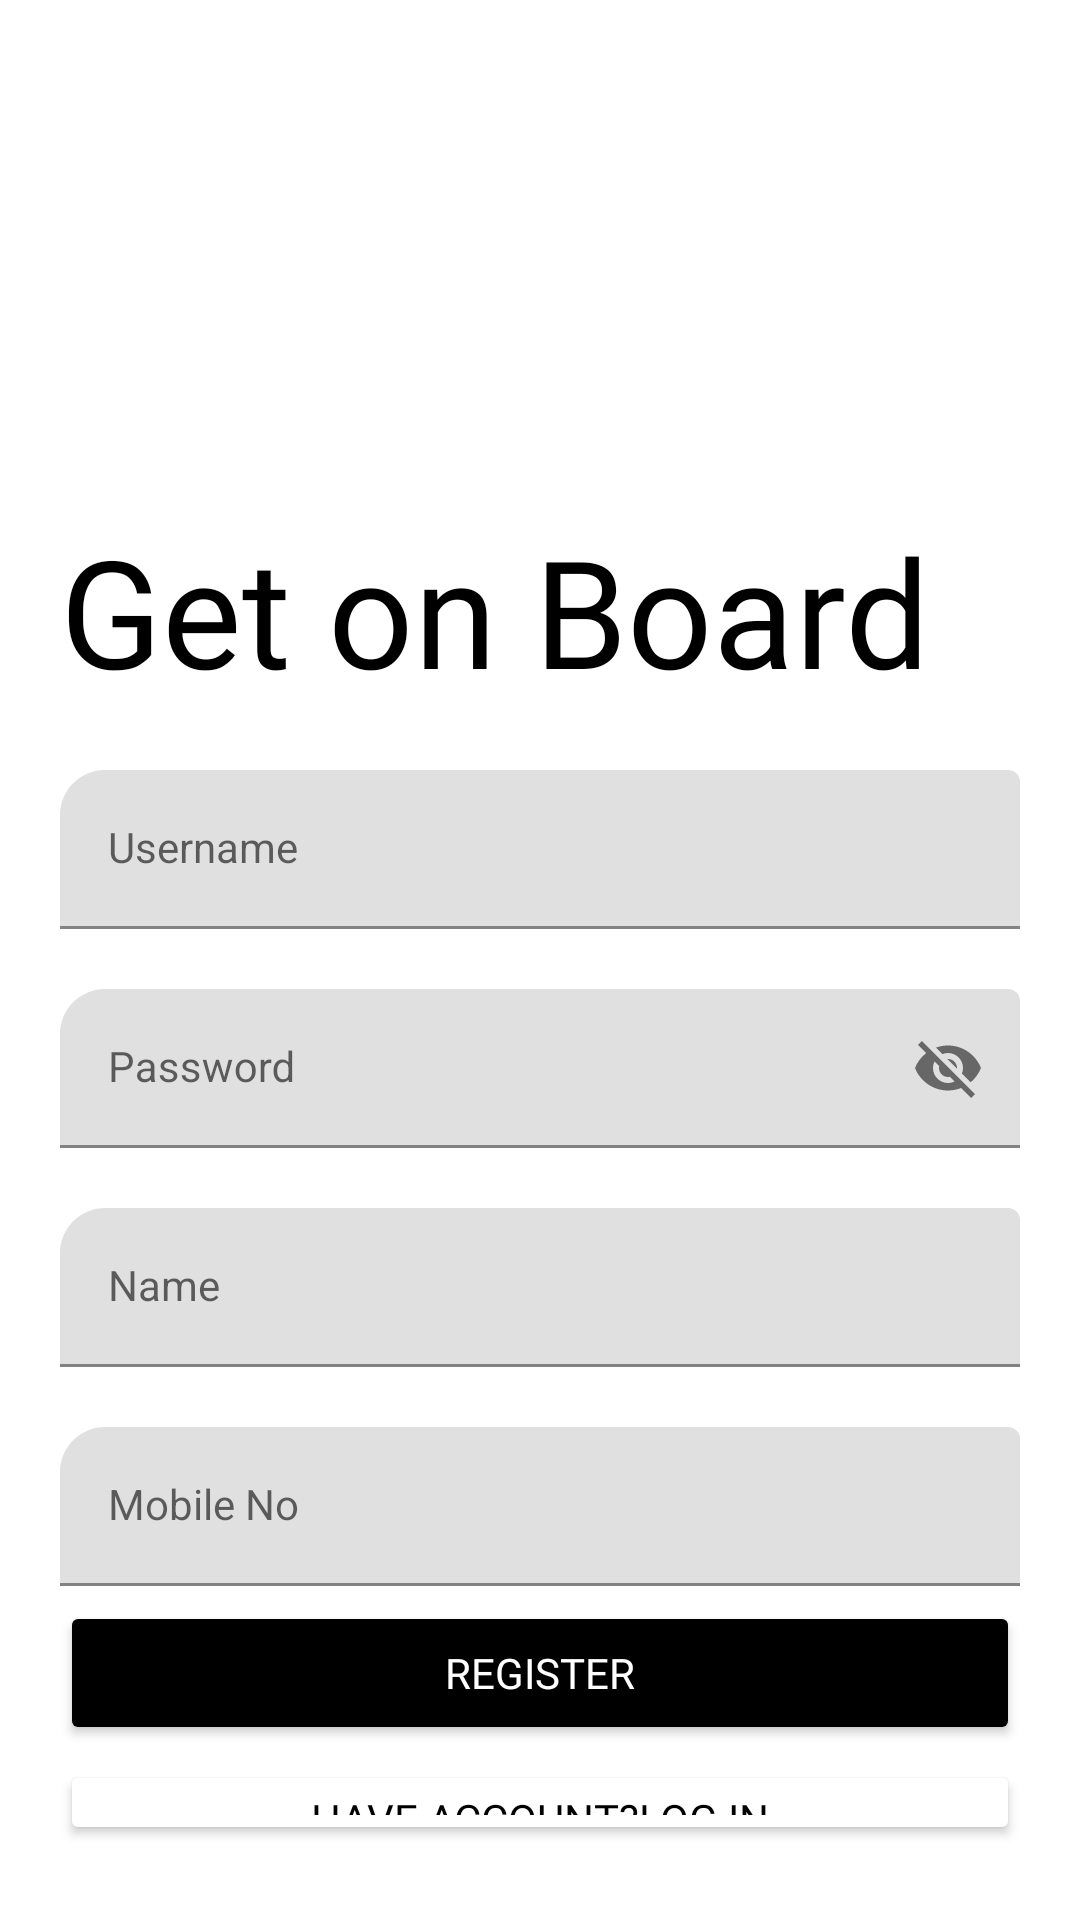

Reconstruct the res/layout file that produces this screen, plus the resources it refers to.
<!-- AndroidManifest.xml: application theme Theme.Boollook -->
<!-- res/layout/activity_signup.xml -->
<?xml version="1.0" encoding="utf-8"?>
<androidx.appcompat.widget.LinearLayoutCompat xmlns:android="http://schemas.android.com/apk/res/android"
    xmlns:app="http://schemas.android.com/apk/res-auto"
    xmlns:tools="http://schemas.android.com/tools"
    android:layout_width="match_parent"
    android:layout_height="match_parent"
    tools:context=".Signup"
    android:paddingTop="20dp"
    android:paddingRight="20dp"
    android:paddingLeft="20dp"
    android:paddingBottom="5dp"
    android:orientation="vertical"
    android:background="@color/white">
    <ImageView
    android:layout_width="150dp"
    android:layout_height="150dp"
    android:transitionName="logo_image"
    android:src="@drawable/bkicon"
    android:layout_gravity="center"/>
    <TextView
        android:layout_width="wrap_content"
        android:layout_height="wrap_content"
        android:fontFamily="@font/amaranth"
        android:text="Get on Board"
        android:transitionName="logo_title"
        android:textColor="@color/black"
        android:textSize="50sp"></TextView>
    <RelativeLayout
        android:layout_width="match_parent"
        android:layout_height="wrap_content">
     <LinearLayout
        android:layout_width="match_parent"
        android:layout_height="wrap_content"
        android:layout_marginTop="20dp"
        android:layout_marginBottom="20dp"
        android:orientation="vertical">

        <com.google.android.material.textfield.TextInputLayout
            android:layout_width="match_parent"
            android:layout_height="wrap_content"

            app:boxCornerRadiusTopStart="15dp">

            <com.google.android.material.textfield.TextInputEditText
                android:layout_width="match_parent"
                android:layout_height="wrap_content"
                android:id="@+id/usernamesignup"

                style="@style/Widget.MaterialComponents.TextInputLayout.OutlinedBox"



                android:textColorHint="@color/white"
                android:hint="Username"

                >

            </com.google.android.material.textfield.TextInputEditText>
        </com.google.android.material.textfield.TextInputLayout>
        <com.google.android.material.textfield.TextInputLayout
            android:layout_width="match_parent"
            android:layout_height="wrap_content"
            android:layout_marginTop="20dp"

            app:boxCornerRadiusTopStart="15dp"
            app:passwordToggleEnabled="true">

            <com.google.android.material.textfield.TextInputEditText
                android:layout_width="match_parent"
                android:layout_height="wrap_content"
                android:id="@+id/passwordsignup"


                style="@style/Widget.MaterialComponents.TextInputLayout.OutlinedBox"



                android:textColorHint="@color/white"
                android:hint="Password"

                >

            </com.google.android.material.textfield.TextInputEditText>
        </com.google.android.material.textfield.TextInputLayout>
        <com.google.android.material.textfield.TextInputLayout
            android:layout_width="match_parent"
            android:layout_height="wrap_content"
            android:layout_marginTop="20dp"

            app:boxCornerRadiusTopStart="15dp"
            >

            <com.google.android.material.textfield.TextInputEditText
                android:id="@+id/Name"
                style="@style/Widget.MaterialComponents.TextInputLayout.OutlinedBox"
                android:layout_width="match_parent"


                android:layout_height="wrap_content"


                android:hint="Name"
                android:textColorHint="@color/white"

                >

            </com.google.android.material.textfield.TextInputEditText>

        </com.google.android.material.textfield.TextInputLayout>
        <com.google.android.material.textfield.TextInputLayout
            android:layout_width="match_parent"
            android:layout_height="wrap_content"
            android:layout_marginTop="20dp"

            app:boxCornerRadiusTopStart="15dp"
            >

            <com.google.android.material.textfield.TextInputEditText
                android:id="@+id/Phon"
                style="@style/Widget.MaterialComponents.TextInputLayout.OutlinedBox"
                android:layout_width="match_parent"


                android:layout_height="wrap_content"


                android:hint="Mobile No"

                android:textColorHint="@color/white">

            </com.google.android.material.textfield.TextInputEditText>
        </com.google.android.material.textfield.TextInputLayout>
        <Button
            android:id="@+id/register"
            android:layout_width="match_parent"
            android:layout_height="wrap_content"
            android:layout_marginTop="5dp"
            android:backgroundTint="@color/black"
            android:textColor="@color/white"
            android:text="Register"
            android:fontFamily="@font/amaranth"
            ></Button>

        <Button
            android:id="@+id/log"
            android:layout_width="match_parent"
            android:layout_marginTop="5dp"
            android:layout_height="wrap_content"
            android:backgroundTint="@color/white"
            android:textColor="@color/black"
            android:text="Have account?Log In"
            android:layout_gravity="right"
            android:fontFamily="@font/amaranth"
            ></Button>




       </LinearLayout>
        <ProgressBar
            android:id="@+id/progressBar2"
            style="?android:attr/progressBarStyle"
            android:layout_width="match_parent"
            android:layout_height="wrap_content"
            android:layout_gravity="center"
            android:visibility="invisible"



            />
    </RelativeLayout>





</androidx.appcompat.widget.LinearLayoutCompat>
<!-- resources referenced by this layout -->
<resources>
  <color name="black">#FF000000</color>
  <color name="white">#FFFFFFFF</color>
  <style name="Theme.Boollook" parent="Theme.MaterialComponents.DayNight.NoActionBar">
          
          <item name="colorPrimary">#8bf6ff</item>
          <item name="colorPrimaryVariant">#0093c4</item>
          <item name="colorOnPrimary">#000000</item>
          
          <item name="colorSecondary">@color/teal_200</item>
          <item name="colorSecondaryVariant">@color/teal_700</item>
          <item name="colorOnSecondary">@color/black</item>
          
          <item name="android:statusBarColor" tools:targetApi="l">?attr/colorPrimaryVariant</item>
          
  
      </style>
  <color name="teal_200">#FF03DAC5</color>
  <color name="teal_700">#FF018786</color>
</resources>
